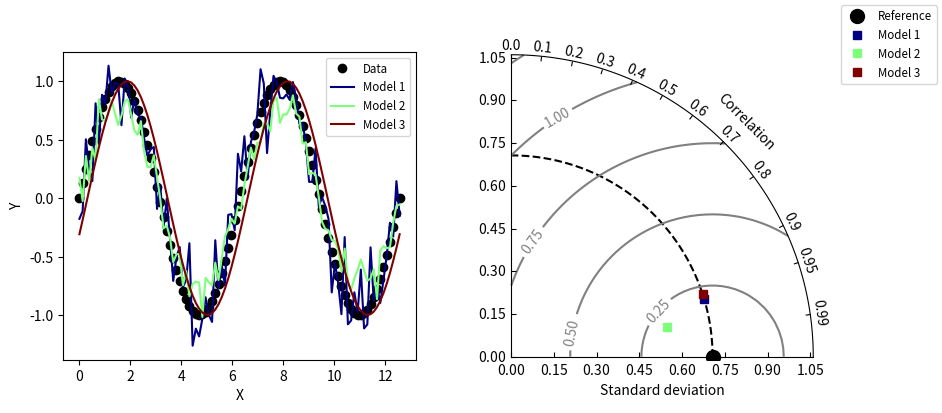

Write the Python code that produced this figure.
from __future__ import absolute_import, division, print_function

import numpy as np
import matplotlib.pyplot as plt


__all__ = ['TaylorDiagram']


class TaylorDiagram(object):
    """
    Taylor diagram: plot model standard deviation and correlation
    to reference (data) sample in a single-quadrant polar plot, with
    r=stddev and theta=arccos(correlation).

    Taylor diagram (Taylor, 2001) test implementation.

    http://www-pcmdi.llnl.gov/about/staff/Taylor/CV/Taylor_diagram_primer.htm
    https://gist.github.com/ycopin/3342888

    """

    def __init__(self, refstd, fig=None, rect=111, label='_'):
        """
        Set up Taylor diagram axes, i.e. single quadrant polar
        plot, using mpl_toolkits.axisartist.floating_axes. refstd is
        the reference standard deviation to be compared to.

        """

        from matplotlib.projections import PolarAxes
        from mpl_toolkits.axisartist import floating_axes
        from mpl_toolkits.axisartist import grid_finder

        self.refstd = refstd  # Reference standard deviation.

        tr = PolarAxes.PolarTransform()

        # Correlation labels.
        rlocs = np.concatenate((np.arange(10)/10., [0.95, 0.99]))
        tlocs = np.arccos(rlocs)  # Conversion to polar angles.
        gl1 = grid_finder.FixedLocator(tlocs)  # Positions.
        dict_formatter = dict(list(zip(tlocs, map(str, rlocs))))
        tf1 = grid_finder.DictFormatter(dict_formatter)

        # Standard deviation axis extent.
        self.smin = 0
        self.smax = 1.5*self.refstd

        extremes = (0,
                    np.pi/2,  # 1st quadrant.
                    self.smin,
                    self.smax)
        ghelper = floating_axes.GridHelperCurveLinear(tr,
                                                      extremes=extremes,
                                                      grid_locator1=gl1,
                                                      tick_formatter1=tf1)

        if fig is None:
            fig = plt.figure()

        ax = floating_axes.FloatingSubplot(fig, rect, grid_helper=ghelper)
        fig.add_subplot(ax)

        # Adjust axes.
        ax.axis["top"].set_axis_direction("bottom")  # "Angle axis".
        ax.axis["top"].toggle(ticklabels=True, label=True)
        ax.axis["top"].major_ticklabels.set_axis_direction("top")
        ax.axis["top"].label.set_axis_direction("top")
        ax.axis["top"].label.set_text("Correlation")

        ax.axis["left"].set_axis_direction("bottom")  # "X axis".
        ax.axis["left"].label.set_text("Standard deviation")

        ax.axis["right"].set_axis_direction("top")  # "Y axis".
        ax.axis["right"].toggle(ticklabels=True)
        ax.axis["right"].major_ticklabels.set_axis_direction("left")

        ax.axis["bottom"].set_visible(False)  # Useless.

        # Contours along standard deviations.
        ax.grid(False)

        self._ax = ax  # Graphical axes.
        self.ax = ax.get_aux_axes(tr)  # Polar coordinates.

        # Add reference point and stddev contour.
        l, = self.ax.plot([0], self.refstd, 'ko',
                          ls='', ms=10, label=label)
        t = np.linspace(0, np.pi/2)
        r = np.zeros_like(t) + self.refstd
        self.ax.plot(t, r, 'k--', label='_')

        # Collect sample points for latter use (e.g. legend).
        self.samplePoints = [l]

    def add_sample(self, stddev, corrcoef, *args, **kwargs):
        """
        Add sample (stddev, corrcoeff) to the Taylor diagram. args
        and kwargs are directly propagated to the Figure.plot
        command.

        """
        l, = self.ax.plot(np.arccos(corrcoef), stddev,
                          *args, **kwargs)  # (theta, radius).
        self.samplePoints.append(l)
        return l

    def add_contours(self, levels=5, **kwargs):
        """
        Add constant centered RMS difference contours.

        """
        rs, ts = np.meshgrid(np.linspace(self.smin, self.smax),
                             np.linspace(0, np.pi/2))
        # Compute centered RMS difference.
        rms = np.sqrt(self.refstd**2 + rs**2 - 2*self.refstd*rs*np.cos(ts))
        contours = self.ax.contour(ts, rs, rms, levels, **kwargs)
        return contours


if __name__ == '__main__':
    # Reference dataset.
    x = np.linspace(0, 4*np.pi, 100)
    data = np.sin(x)
    refstd = data.std(ddof=1)  # Reference standard deviation.

    # Models.
    m1 = data + 0.2*np.random.randn(len(x))  # Model 1.
    m2 = 0.8*data + 0.1*np.random.randn(len(x))  # Model 2.
    m3 = np.sin(x-np.pi/10)  # Model 3.

    # Compute stddev and correlation coefficient of models.
    samples = np.array([[m.std(ddof=1), np.corrcoef(data, m)[0, 1]]
                        for m in (m1, m2, m3)])

    fig = plt.figure(figsize=(10, 4))

    ax1 = fig.add_subplot(1, 2, 1, xlabel='X', ylabel='Y')
    # Taylor diagram.
    dia = TaylorDiagram(refstd, fig=fig, rect=122, label="Reference")

    colors = plt.matplotlib.cm.jet(np.linspace(0, 1, len(samples)))

    ax1.plot(x, data, 'ko', label='Data')
    for k, m in enumerate([m1, m2, m3]):
        ax1.plot(x, m, c=colors[k], label='Model %d' % (k+1))
    ax1.legend(numpoints=1, prop=dict(size='small'), loc='best')

    # Add samples to Taylor diagram.
    for k, (stddev, corrcoef) in enumerate(samples):
        dia.add_sample(stddev, corrcoef, marker='s', ls='', c=colors[k],
                       label="Model %d" % (k+1))

    # Add RMS contours, and label them.
    contours = dia.add_contours(colors='0.5')
    plt.clabel(contours, inline=1, fontsize=10)

    # Add a figure legend.
    fig.legend(dia.samplePoints,
               [p.get_label() for p in dia.samplePoints],
               numpoints=1, prop=dict(size='small'), loc='upper right')
    plt.show()
